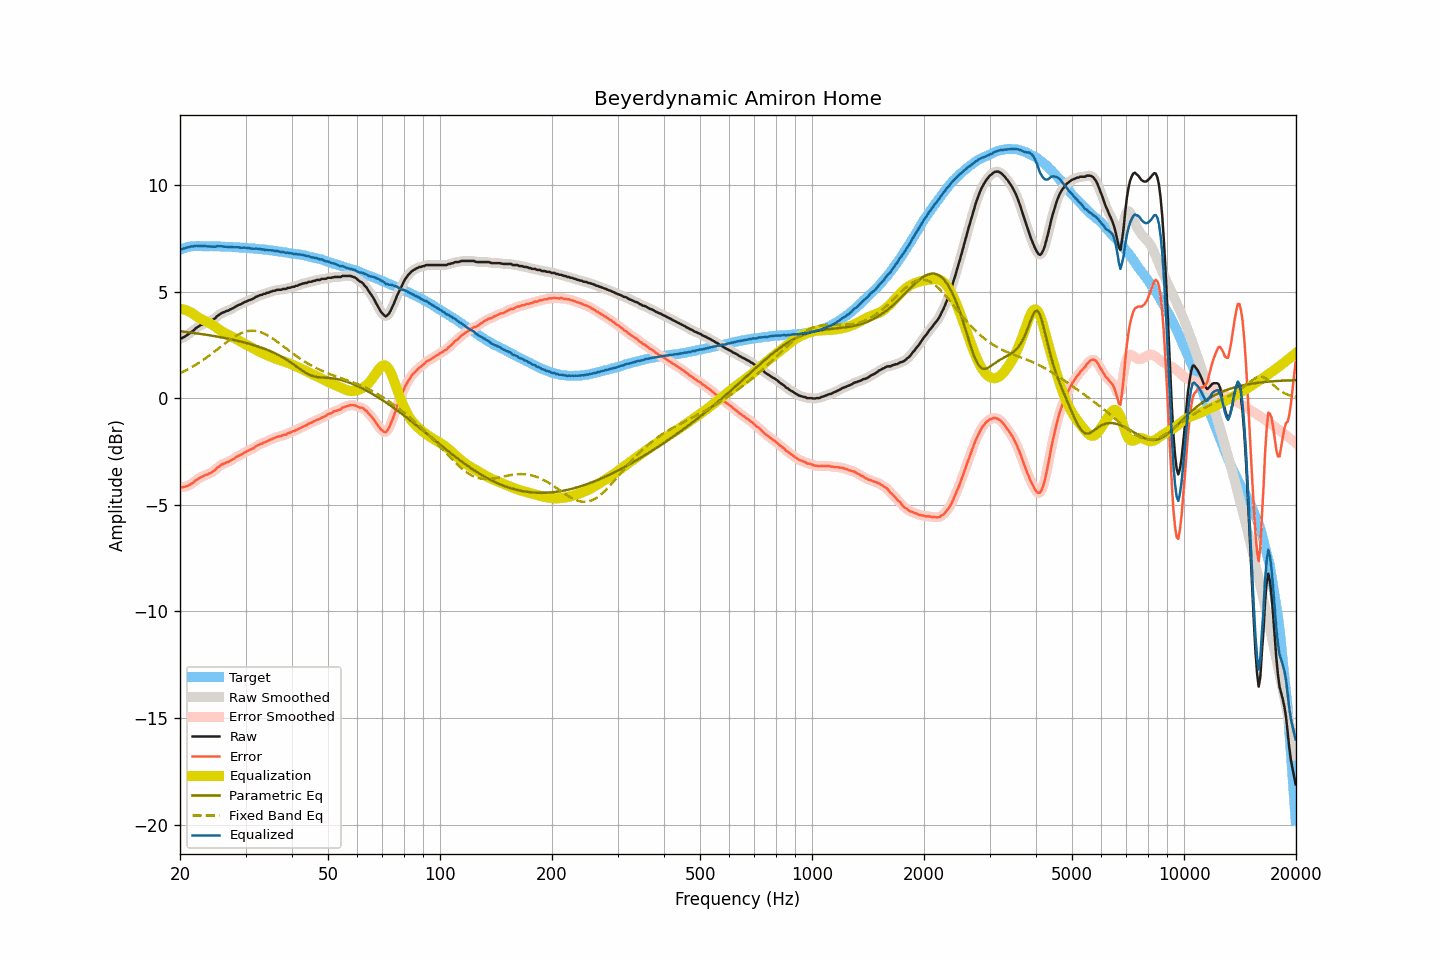

Values plotted in this chart, from the file beside it:
frequency, raw, smoothed, error, error_smoothed, equalization, parametric_eq, fixed_band_eq, equalized_raw, equalized_smoothed, target
20.00, 2.79, 2.79, -4.17, -4.17, 4.20, 3.14, 1.17, 6.99, 6.98, 6.96
20.20, 2.80, 2.81, -4.19, -4.18, 4.18, 3.13, 1.20, 6.99, 7.00, 6.99
20.40, 2.85, 2.85, -4.17, -4.17, 4.16, 3.12, 1.24, 7.02, 7.01, 7.02
20.61, 2.88, 2.89, -4.16, -4.16, 4.14, 3.11, 1.28, 7.02, 7.03, 7.04
20.81, 2.94, 2.94, -4.13, -4.13, 4.12, 3.10, 1.32, 7.06, 7.05, 7.07
21.02, 2.98, 2.99, -4.11, -4.10, 4.09, 3.09, 1.36, 7.07, 7.07, 7.10
21.23, 3.04, 3.04, -4.06, -4.07, 4.05, 3.08, 1.40, 7.10, 7.10, 7.11
21.44, 3.10, 3.10, -4.01, -4.02, 4.01, 3.07, 1.44, 7.12, 7.11, 7.12
21.66, 3.15, 3.16, -3.97, -3.96, 3.96, 3.06, 1.48, 7.12, 7.12, 7.13
21.87, 3.21, 3.22, -3.91, -3.91, 3.91, 3.05, 1.53, 7.13, 7.13, 7.13
22.09, 3.29, 3.28, -3.84, -3.85, 3.86, 3.04, 1.57, 7.15, 7.14, 7.14
22.31, 3.33, 3.34, -3.80, -3.80, 3.81, 3.03, 1.62, 7.14, 7.14, 7.13
22.54, 3.38, 3.39, -3.75, -3.75, 3.76, 3.02, 1.67, 7.14, 7.14, 7.13
22.76, 3.43, 3.42, -3.70, -3.71, 3.71, 3.01, 1.72, 7.15, 7.14, 7.13
22.99, 3.45, 3.46, -3.67, -3.66, 3.67, 3.00, 1.77, 7.13, 7.13, 7.12
23.22, 3.49, 3.49, -3.63, -3.63, 3.64, 2.99, 1.82, 7.13, 7.13, 7.12
23.45, 3.52, 3.52, -3.60, -3.60, 3.61, 2.98, 1.88, 7.13, 7.12, 7.12
23.69, 3.54, 3.55, -3.58, -3.57, 3.57, 2.97, 1.93, 7.12, 7.12, 7.12
23.92, 3.58, 3.58, -3.54, -3.54, 3.54, 2.95, 1.99, 7.12, 7.12, 7.12
24.16, 3.61, 3.62, -3.52, -3.51, 3.50, 2.94, 2.04, 7.11, 7.11, 7.13
24.40, 3.66, 3.66, -3.46, -3.47, 3.45, 2.93, 2.10, 7.11, 7.11, 7.13
24.65, 3.70, 3.71, -3.41, -3.41, 3.40, 2.92, 2.16, 7.10, 7.11, 7.12
24.89, 3.75, 3.77, -3.36, -3.35, 3.34, 2.90, 2.22, 7.10, 7.11, 7.12
25.14, 3.84, 3.83, -3.27, -3.29, 3.29, 2.89, 2.28, 7.13, 7.12, 7.12
25.39, 3.89, 3.89, -3.22, -3.22, 3.23, 2.88, 2.33, 7.13, 7.13, 7.11
25.65, 3.94, 3.95, -3.17, -3.16, 3.18, 2.86, 2.39, 7.12, 7.13, 7.11
25.91, 3.99, 3.99, -3.11, -3.12, 3.13, 2.85, 2.45, 7.12, 7.12, 7.10
26.16, 4.02, 4.03, -3.08, -3.08, 3.09, 2.83, 2.51, 7.11, 7.11, 7.10
26.43, 4.05, 4.06, -3.05, -3.04, 3.05, 2.82, 2.57, 7.10, 7.10, 7.10
26.69, 4.09, 4.08, -3.01, -3.01, 3.01, 2.80, 2.63, 7.10, 7.09, 7.10
26.96, 4.10, 4.11, -2.99, -2.98, 2.97, 2.79, 2.68, 7.08, 7.09, 7.10
27.23, 4.15, 4.15, -2.94, -2.95, 2.94, 2.77, 2.74, 7.09, 7.08, 7.10
27.50, 4.18, 4.18, -2.91, -2.91, 2.90, 2.76, 2.79, 7.08, 7.08, 7.09
27.77, 4.22, 4.23, -2.86, -2.86, 2.86, 2.74, 2.84, 7.08, 7.08, 7.08
28.05, 4.26, 4.27, -2.82, -2.81, 2.82, 2.72, 2.89, 7.08, 7.08, 7.08
28.33, 4.31, 4.31, -2.76, -2.76, 2.77, 2.71, 2.93, 7.09, 7.08, 7.07
28.62, 4.35, 4.35, -2.72, -2.72, 2.73, 2.69, 2.97, 7.08, 7.08, 7.07
28.90, 4.38, 4.38, -2.68, -2.68, 2.68, 2.67, 3.01, 7.07, 7.07, 7.07
29.19, 4.41, 4.42, -2.64, -2.64, 2.64, 2.65, 3.05, 7.05, 7.06, 7.06
29.48, 4.45, 4.46, -2.61, -2.60, 2.60, 2.63, 3.08, 7.05, 7.05, 7.06
29.78, 4.50, 4.49, -2.55, -2.56, 2.56, 2.61, 3.11, 7.06, 7.05, 7.05
30.08, 4.52, 4.53, -2.53, -2.52, 2.52, 2.59, 3.13, 7.05, 7.05, 7.05
30.38, 4.56, 4.56, -2.48, -2.48, 2.48, 2.57, 3.14, 7.05, 7.05, 7.04
30.68, 4.59, 4.59, -2.44, -2.44, 2.44, 2.55, 3.15, 7.04, 7.03, 7.04
30.99, 4.61, 4.62, -2.41, -2.41, 2.40, 2.53, 3.16, 7.01, 7.02, 7.02
31.30, 4.65, 4.65, -2.37, -2.37, 2.36, 2.51, 3.16, 7.01, 7.01, 7.02
31.61, 4.68, 4.69, -2.34, -2.32, 2.32, 2.48, 3.16, 7.00, 7.01, 7.02
31.93, 4.74, 4.73, -2.27, -2.27, 2.28, 2.46, 3.15, 7.02, 7.01, 7.01
32.24, 4.77, 4.77, -2.22, -2.23, 2.24, 2.44, 3.14, 7.01, 7.01, 7.00
32.57, 4.80, 4.81, -2.19, -2.19, 2.20, 2.41, 3.12, 7.00, 7.00, 6.99
32.89, 4.84, 4.83, -2.15, -2.15, 2.16, 2.39, 3.10, 7.00, 6.99, 6.99
33.22, 4.84, 4.86, -2.13, -2.12, 2.12, 2.36, 3.07, 6.97, 6.98, 6.98
33.55, 4.89, 4.88, -2.08, -2.09, 2.09, 2.33, 3.04, 6.98, 6.97, 6.97
33.89, 4.89, 4.90, -2.07, -2.06, 2.05, 2.30, 3.00, 6.95, 6.96, 6.96
34.23, 4.94, 4.93, -2.02, -2.02, 2.02, 2.27, 2.97, 6.96, 6.95, 6.96
34.57, 4.94, 4.95, -2.00, -1.99, 1.99, 2.24, 2.92, 6.93, 6.94, 6.95
34.92, 4.98, 4.98, -1.95, -1.95, 1.96, 2.21, 2.88, 6.94, 6.94, 6.93
35.27, 5.00, 5.00, -1.93, -1.92, 1.92, 2.18, 2.83, 6.93, 6.92, 6.93
35.62, 5.03, 5.03, -1.88, -1.89, 1.89, 2.15, 2.78, 6.92, 6.92, 6.92
35.97, 5.03, 5.05, -1.87, -1.86, 1.86, 2.11, 2.73, 6.90, 6.91, 6.90
... 635 more rows
